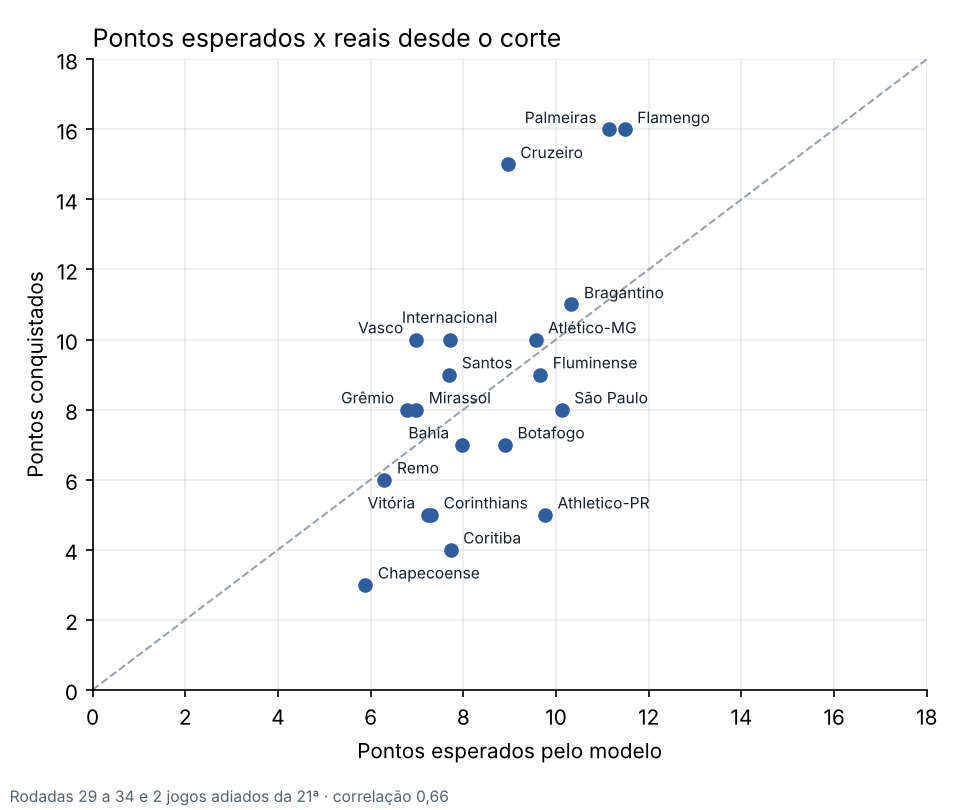

Source data for this figure (header and first rows):
clube, esperado, real
Chapecoense, 5.89, 3
Coritiba, 7.73, 4
Athletico-PR, 9.76, 5
Corinthians, 7.3, 5
Vitória, 7.23, 5
Remo, 6.3, 6
Botafogo, 8.9, 7
Bahia, 7.96, 7
Mirassol, 6.98, 8
Grêmio, 6.78, 8
São Paulo, 10.12, 8
Fluminense, 9.66, 9
Santos, 7.7, 9
Vasco, 6.97, 10
Internacional, 7.7, 10
Atlético-MG, 9.56, 10
Bragantino, 10.33, 11
Cruzeiro, 8.96, 15
Palmeiras, 11.15, 16
Flamengo, 11.48, 16
